Dataset: dataset (GitHub, gabrieldgf4/insect-leaf-predation-dataset). Classes: caterpillar, gastropod, grasshopper, green cow, healthy leaf.

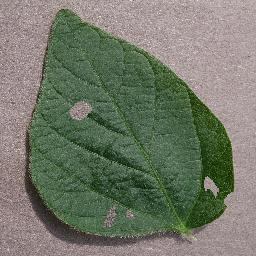
Label: green cow

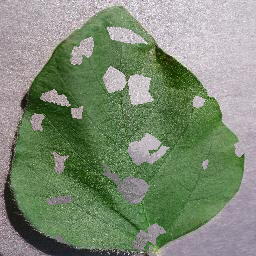
Label: grasshopper

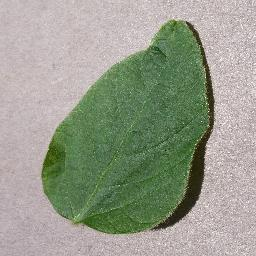
Label: healthy leaf

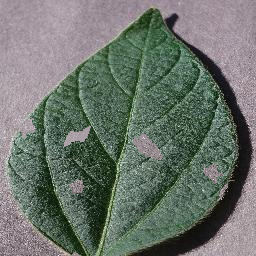
Label: gastropod

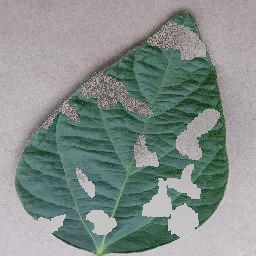
Label: caterpillar

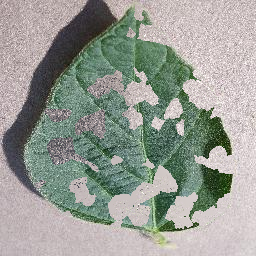
Label: grasshopper
